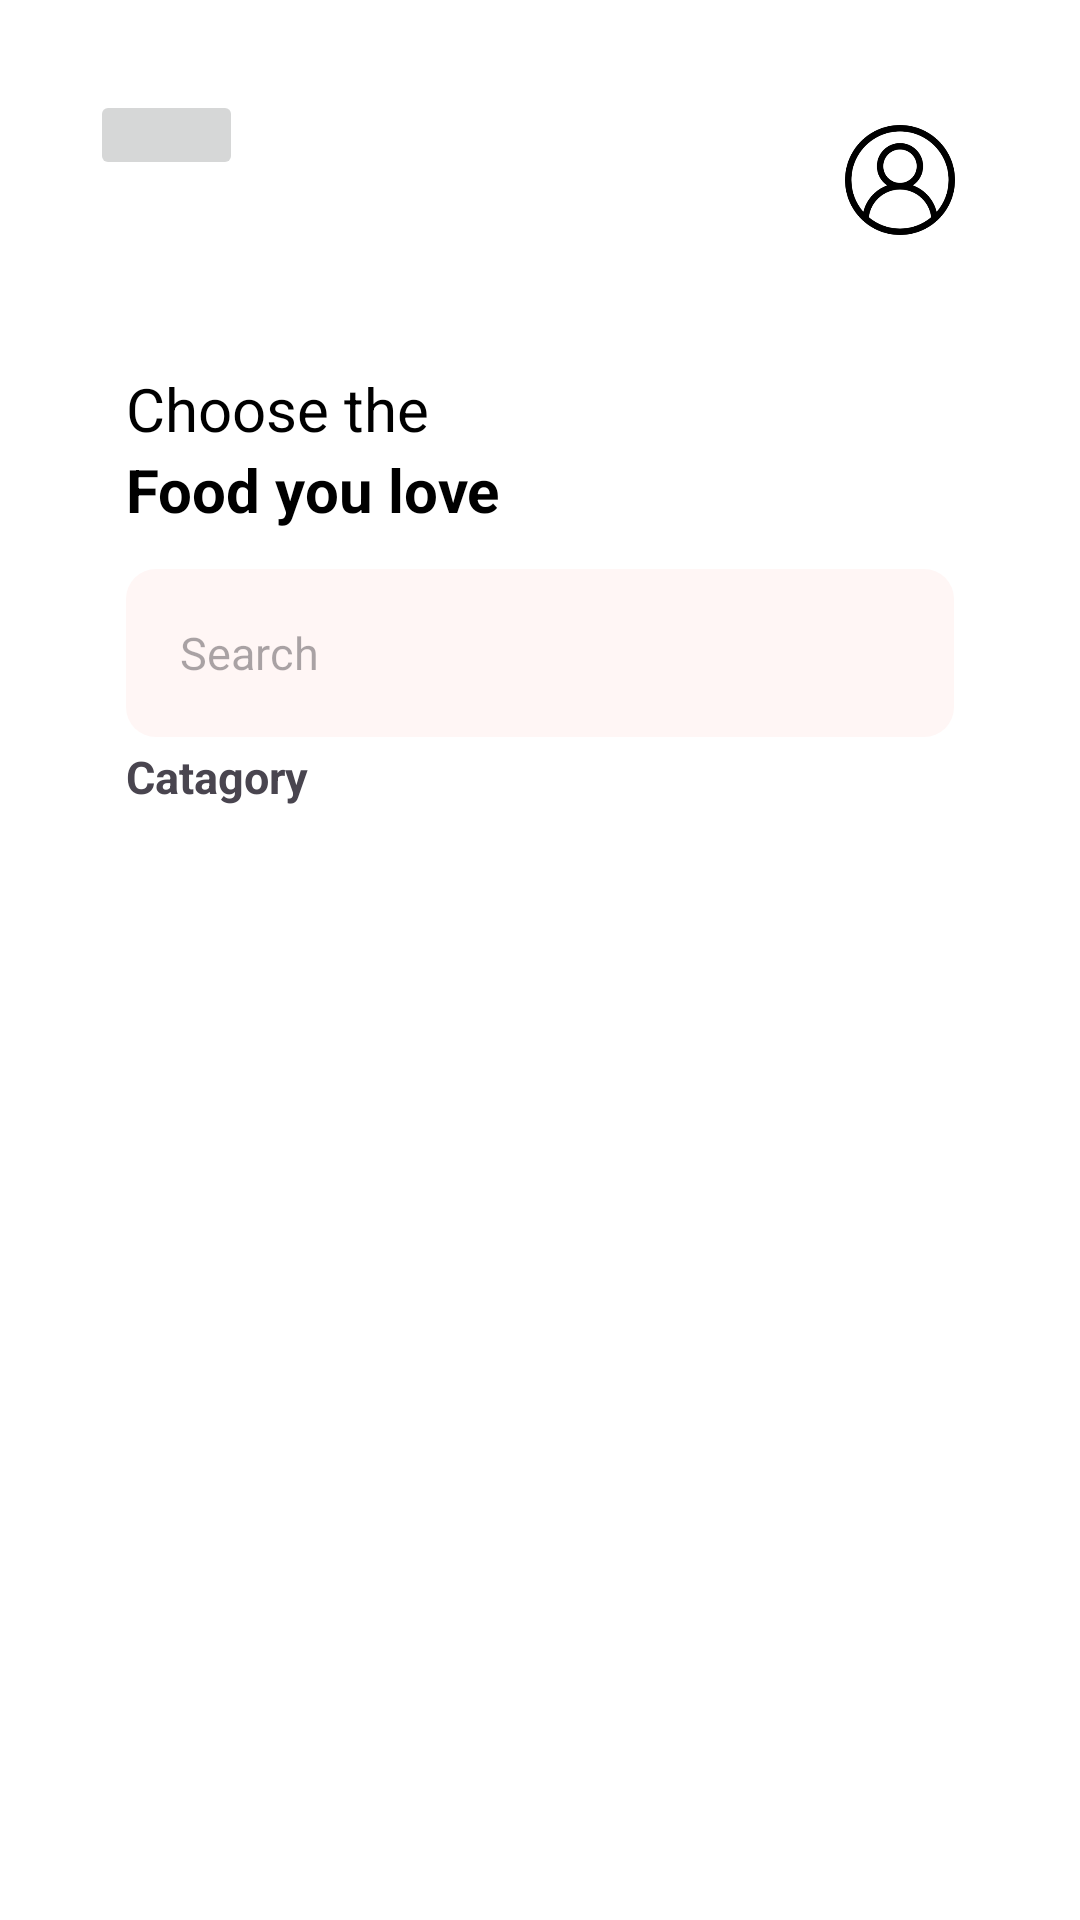

This screen was rendered from an Android layout file. Write that file and the resources it references.
<!-- AndroidManifest.xml: application theme Theme.Homework16 -->
<!-- res/layout/activity_menu.xml -->
<?xml version="1.0" encoding="utf-8"?>
<androidx.constraintlayout.widget.ConstraintLayout xmlns:android="http://schemas.android.com/apk/res/android"
    xmlns:app="http://schemas.android.com/apk/res-auto"
    xmlns:tools="http://schemas.android.com/tools"
    android:id="@+id/main"
    android:background="@color/white"
    android:layout_width="match_parent"
    android:layout_height="match_parent"
    tools:context=".MenuActivity">
    
    <ImageButton
        android:id="@+id/btn_profile_menu"
        android:src="@drawable/profile_menu_figma"
        android:layout_margin="30dp"
        app:layout_constraintTop_toTopOf="parent"
        app:layout_constraintStart_toStartOf="parent"
        android:layout_width="51dp"
        android:layout_height="30dp"/>

    <ImageView
        android:src="@mipmap/ic_user_foreground"
        android:backgroundTint="@color/white"
        android:layout_marginEnd="30dp"
        app:layout_constraintTop_toTopOf="@id/btn_profile_menu"
        app:layout_constraintEnd_toEndOf="parent"
        android:layout_width="60dp"
        android:layout_height="60dp"/>

    <TextView
        android:id="@+id/text_1"
        android:text="@string/text1"
        android:textSize="20sp"
        android:textColor="@color/black"
        android:textStyle=""
        android:layout_marginStart="42dp"
        app:layout_constraintStart_toStartOf="parent"
        app:layout_constraintTop_toTopOf="parent"
        app:layout_constraintVertical_bias="0.2"
        app:layout_constraintBottom_toBottomOf="parent"
        android:layout_width="wrap_content"
        android:layout_height="wrap_content"/>

    <TextView
        android:text="@string/text2"
        android:textSize="20sp"
        android:textColor="@color/black"
        android:textStyle="bold"
        app:layout_constraintStart_toStartOf="@id/text_1"
        app:layout_constraintTop_toBottomOf="@id/text_1"
        android:layout_width="wrap_content"
        android:layout_height="wrap_content"/>

    <EditText
        android:hint="@string/text3"
        app:layout_constraintVertical_bias="0.325"
        app:layout_constraintTop_toTopOf="parent"
        app:layout_constraintBottom_toBottomOf="parent"
        style="@style/Bg_beige_size" />

    <TextView
        android:text="@string/text4"
        android:textSize="15sp"
        android:textStyle="bold"
        android:layout_marginStart="42dp"
        app:layout_constraintBottom_toTopOf="@id/rv_foodlist1"
        app:layout_constraintStart_toStartOf="@id/rv_foodlist1"
        android:layout_width="wrap_content"
        android:layout_height="wrap_content"/>

    <androidx.recyclerview.widget.RecyclerView
        android:id="@+id/rv_foodlist1"
        tools:listitem="@layout/item_viewfood"
        android:paddingHorizontal="42dp"
        android:clipToPadding="false"
        app:layout_constraintVertical_bias="0.5"
        app:layout_constraintTop_toTopOf="parent"
        app:layout_constraintBottom_toBottomOf="parent"
        android:layout_width="match_parent"
        android:layout_height="102dp"/>

    <androidx.recyclerview.widget.RecyclerView
        android:id="@+id/rv_foodlist2"
        tools:listitem="@layout/item_viewfoodprice"
        android:paddingHorizontal="42dp"
        android:clipToPadding="false"
        app:layout_constraintVertical_bias="0.875"
        app:layout_constraintTop_toTopOf="parent"
        app:layout_constraintBottom_toBottomOf="parent"
        android:layout_width="match_parent"
        android:layout_height="252dp"/>



</androidx.constraintlayout.widget.ConstraintLayout>
<!-- res/layout/item_viewfood.xml (included above) -->
<?xml version="1.0" encoding="utf-8"?>
<androidx.constraintlayout.widget.ConstraintLayout xmlns:android="http://schemas.android.com/apk/res/android"
    android:layout_width="120dp"
    android:layout_height="80dp"
    android:background="@drawable/bg_holderview1"
    android:layout_marginTop="8dp"
    android:layout_marginStart="10dp"
    android:orientation="vertical"
    xmlns:app="http://schemas.android.com/apk/res-auto"
    xmlns:tools="http://schemas.android.com/tools">

    <ImageView
        android:id="@+id/tvImage"
        tools:background="@color/gray"
        android:layout_marginTop="8dp"
        app:layout_constraintTop_toTopOf="parent"
        app:layout_constraintStart_toStartOf="parent"
        app:layout_constraintEnd_toEndOf="parent"
        android:layout_width="34dp"
        android:layout_height="34dp"/>

    <TextView
        android:id="@+id/tvName"
        tools:text="Food Name"
        android:textColor="@color/gray"
        android:textSize="16sp"
        android:textAlignment="center"
        android:maxLines="1"
        android:layout_marginHorizontal="5dp"
        app:layout_constraintTop_toBottomOf="@id/tvImage"
        app:layout_constraintStart_toStartOf="parent"
        app:layout_constraintEnd_toEndOf="parent"
        android:layout_width="0dp"
        android:layout_height="wrap_content"/>

</androidx.constraintlayout.widget.ConstraintLayout>
<!-- res/layout/item_viewfoodprice.xml (included above) -->
<?xml version="1.0" encoding="utf-8"?>
<androidx.constraintlayout.widget.ConstraintLayout xmlns:android="http://schemas.android.com/apk/res/android"
    xmlns:tools="http://schemas.android.com/tools"
    xmlns:app="http://schemas.android.com/apk/res-auto"
    android:orientation="vertical"
    android:background="@drawable/bg_holderview1"
    android:layout_marginHorizontal="9dp"
    android:layout_width="204dp"
    android:layout_height="252dp">
    
    <ImageView
        android:id="@+id/tvFoodImage"
        tools:background="@color/gray"
        android:layout_marginTop="14dp"
        android:layout_marginHorizontal="23dp"
        app:layout_constraintTop_toTopOf="parent"
        app:layout_constraintStart_toStartOf="parent"
        android:layout_width="157dp"
        android:layout_height="147dp"/>

    <TextView
        android:id="@+id/tvFoodName"
        tools:text="Food Name"
        android:textSize="15sp"
        app:layout_constraintTop_toBottomOf="@id/tvFoodImage"
        app:layout_constraintStart_toStartOf="@id/tvFoodImage"
        android:layout_width="wrap_content"
        android:layout_height="wrap_content"/>

    <TextView
        android:id="@+id/dollar"
        android:text="@string/dollar"
        android:textSize="30sp"
        android:layout_marginBottom="7dp"
        app:layout_constraintBottom_toBottomOf="parent"
        app:layout_constraintStart_toStartOf="@id/tvFoodImage"
        android:layout_width="wrap_content"
        android:layout_height="wrap_content"/>

    <TextView
        android:id="@+id/tvPrice"
        tools:text="Price"
        android:textSize="30sp"
        app:layout_constraintBottom_toBottomOf="@id/dollar"
        app:layout_constraintStart_toEndOf="@id/dollar"
        android:layout_width="wrap_content"
        android:layout_height="wrap_content"/>

</androidx.constraintlayout.widget.ConstraintLayout>
<!-- resources referenced by this layout -->
<resources>
  <color name="black">#FF000000</color>
  <color name="gray">#999999</color>
  <color name="white">#FFFFFFFF</color>
  <!-- drawable bg_holderview1 (drawable) -->
  <?xml version="1.0" encoding="utf-8"?>
  <selector xmlns:android="http://schemas.android.com/apk/res/android">
      <item>
          <shape>
              <solid android:color="@color/beige"/>
              <corners android:radius="20dp"/>
              <stroke
                  android:color="@color/gray"
                  android:width="1.5dp"/>
              <padding
                  android:top="10dp"
                  android:bottom="10dp"/>
              <size
                  android:width="120dp"
                  android:height="80dp"/>
          </shape>
      </item>
  </selector>
  <!-- mipmap ic_user_foreground: webp bitmap (mipmap-hdpi, 2050 bytes) -->
  <string name="dollar">$</string>
  <string name="text1">Choose the</string>
  <string name="text2">Food you love</string>
  <string name="text3">Search</string>
  <string name="text4">Catagory</string>
  <style name="Bg_beige_size" parent="">
          <item name="android:layout_width">match_parent</item>
          <item name="android:layout_height">56dp</item>
          <item name="android:padding">18dp</item>
          <item name="android:textSize">15sp</item>
          <item name="android:layout_marginHorizontal">42dp</item>
          <item name="android:background">@drawable/bg_beige</item>
      </style>
  <style name="Theme.Homework16" parent="Base.Theme.Homework16" />
  <color name="beige">#FFF6F5</color>
  <!-- drawable bg_beige (drawable) -->
  <?xml version="1.0" encoding="utf-8"?>
  <shape xmlns:android="http://schemas.android.com/apk/res/android">
      <size android:height="56dp"/>
      <solid android:color="@color/beige"/>
      <corners android:radius="10dp"/>
  </shape>
  <style name="Base.Theme.Homework16" parent="Theme.Material3.DayNight.NoActionBar">
          
          
          <item name="fontFamily">@font/poppins</item>
      </style>
</resources>
